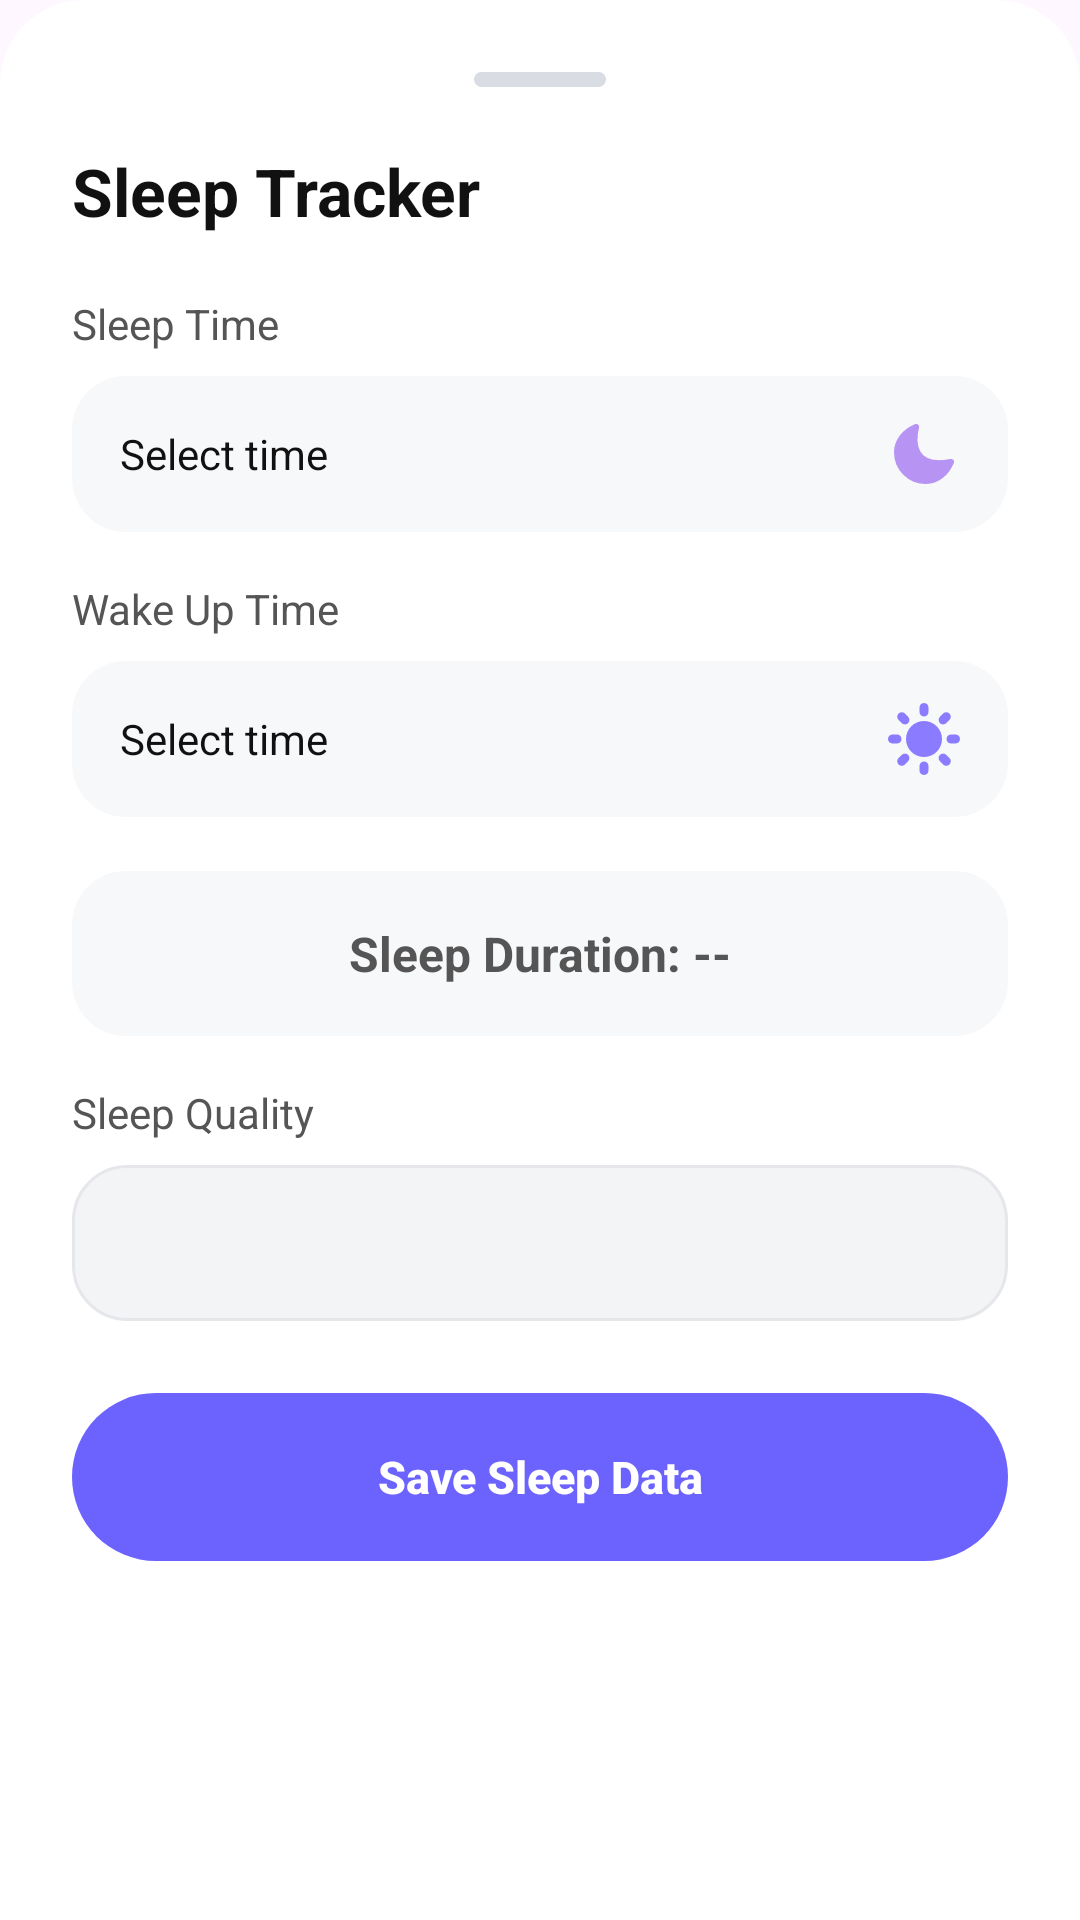

Android layout source for this screen:
<!-- AndroidManifest.xml: application theme Theme.DailyAssistant -->
<!-- res/layout/bottom_sheet_sleep.xml -->
<?xml version="1.0" encoding="utf-8"?>
<LinearLayout xmlns:android="http://schemas.android.com/apk/res/android"
    xmlns:app="http://schemas.android.com/apk/res-auto"
    android:layout_width="match_parent"
    android:layout_height="wrap_content"
    android:orientation="vertical"
    android:padding="24dp"
    android:background="@drawable/bg_bottom_sheet"
    android:forceDarkAllowed="false">


    <View
        android:layout_width="44dp"
        android:layout_height="5dp"
        android:layout_gravity="center"
        android:layout_marginBottom="20dp"
        android:background="@drawable/bg_sheet_handle"/>

    <TextView
        android:layout_width="wrap_content"
        android:layout_height="wrap_content"
        android:text="Sleep Tracker"
        android:textStyle="bold"
        android:textSize="22sp"
        android:textColor="#111111"/>

    
    <TextView
        android:layout_width="wrap_content"
        android:layout_height="wrap_content"
        android:layout_marginTop="20dp"
        android:textColor="#555555"
        android:text="Sleep Time"/>

    <TextView
        android:id="@+id/tvSleepTime"
        android:layout_width="match_parent"
        android:layout_height="52dp"
        android:layout_marginTop="8dp"
        android:background="@drawable/bg_input_soft"
        android:gravity="center_vertical"
        android:paddingHorizontal="16dp"
        android:textColor="#111111"
        android:text="Select time"
        android:drawableEnd="@drawable/ic_moon"/>

    
    <TextView
        android:layout_width="wrap_content"
        android:layout_height="wrap_content"
        android:layout_marginTop="16dp"
        android:textColor="#555555"
        android:text="Wake Up Time"/>

    <TextView
        android:id="@+id/tvWakeTime"
        android:layout_width="match_parent"
        android:layout_height="52dp"
        android:layout_marginTop="8dp"
        android:background="@drawable/bg_input_soft"
        android:gravity="center_vertical"
        android:paddingHorizontal="16dp"
        android:textColor="#111111"
        android:text="Select time"
        android:drawableEnd="@drawable/ic_sun"/>

    
    <TextView
        android:id="@+id/tvSleepDuration"
        android:layout_width="match_parent"
        android:layout_height="55dp"
        android:layout_marginTop="18dp"
        android:background="@drawable/bg_input_soft"
        android:gravity="center"
        android:text="Sleep Duration: --"
        android:textSize="16sp"
        android:textStyle="bold"
        android:textColor="#555555"/>

    
    <TextView
        android:layout_width="wrap_content"
        android:layout_height="wrap_content"
        android:layout_marginTop="16dp"
        android:textColor="#555555"
        android:text="Sleep Quality"/>

    <Spinner
        android:id="@+id/spSleepQuality"
        android:layout_width="match_parent"
        android:layout_height="52dp"
        android:layout_marginTop="8dp"
        android:background="@drawable/bg_chip_unselected"
        android:paddingStart="16dp"
        android:paddingEnd="16dp"
        android:popupBackground="@android:color/white"
        android:spinnerMode="dropdown"
        android:dropDownVerticalOffset="8dp"
        android:forceDarkAllowed="false" />



    <androidx.appcompat.widget.AppCompatButton
        android:id="@+id/btnSaveSleep"
        android:layout_width="match_parent"
        android:layout_height="56dp"
        android:layout_marginTop="24dp"

        android:background="@drawable/bg_save_task_button"
        android:backgroundTint="@null"
        app:backgroundTint="@null"

        android:text="Save Sleep Data"
        android:textAllCaps="false"
        android:textColor="#FFFFFF"
        android:textSize="15sp"
        android:textStyle="bold"

        android:elevation="0dp"
        android:stateListAnimator="@null" />

</LinearLayout>
<!-- resources referenced by this layout -->
<resources>
  <!-- drawable bg_bottom_sheet (drawable) -->
  <?xml version="1.0" encoding="utf-8"?>
  <shape xmlns:android="http://schemas.android.com/apk/res/android"
      android:shape="rectangle">
  
      <solid android:color="@android:color/white" />
  
      <corners
          android:topLeftRadius="28dp"
          android:topRightRadius="28dp"
          android:bottomLeftRadius="0dp"
          android:bottomRightRadius="0dp" />
  
      <padding
          android:left="0dp"
          android:top="0dp"
          android:right="0dp"
          android:bottom="0dp" />
  </shape>
  <!-- drawable bg_chip_unselected (drawable) -->
  <?xml version="1.0" encoding="utf-8"?>
  <shape xmlns:android="http://schemas.android.com/apk/res/android"
      android:shape="rectangle">
  
      <solid android:color="#F3F4F6" />
  
      <stroke
          android:width="1dp"
          android:color="#E5E7EB" />
  
      <corners android:radius="18dp" />
  
      <padding
          android:left="14dp"
          android:top="8dp"
          android:right="14dp"
          android:bottom="8dp" />
  </shape>
  <!-- drawable bg_input_soft (drawable) -->
  <?xml version="1.0" encoding="utf-8"?>
  <shape xmlns:android="http://schemas.android.com/apk/res/android">
      <solid android:color="#F7F8FA" />
      <corners android:radius="18dp" />
  </shape>
  <!-- drawable bg_save_task_button (drawable) -->
  <?xml version="1.0" encoding="utf-8"?>
  <shape xmlns:android="http://schemas.android.com/apk/res/android">
      <solid android:color="#6C63FF" />
      <corners android:radius="28dp" />
  </shape>
  <!-- drawable bg_sheet_handle (drawable) -->
  <?xml version="1.0" encoding="utf-8"?>
  <shape xmlns:android="http://schemas.android.com/apk/res/android">
      <size
          android:width="44dp"
          android:height="5dp" />
      <solid android:color="#D9DCE3" />
      <corners android:radius="100dp" />
  </shape>
  <!-- drawable ic_moon (drawable) -->
  <?xml version="1.0" encoding="utf-8"?>
  <vector xmlns:android="http://schemas.android.com/apk/res/android"
      android:width="24dp"
      android:height="24dp"
      android:viewportWidth="24"
      android:viewportHeight="24">
  
      <path
          android:fillColor="#B794F4"
          android:strokeColor="#B794F4"
          android:strokeWidth="2"
          android:strokeLineJoin="round"
          android:strokeLineCap="round"
          android:pathData="M9.353 3C5.849 4.408 3 7.463 3 11.47A9.53 9.53 0 0 0 12.53 21c4.007 0 7.062-2.849 8.47-6.353C8.17 17.065 8.14 8.14 9.353 3" />
  </vector>
  <!-- drawable ic_sun: vector/xml drawable (drawable, 2048 chars, omitted) -->
  <style name="Theme.DailyAssistant" parent="Base.Theme.DailyAssistant" />
  <style name="Base.Theme.DailyAssistant" parent="Theme.Material3.Light.NoActionBar">
      
          
      </style>
</resources>
